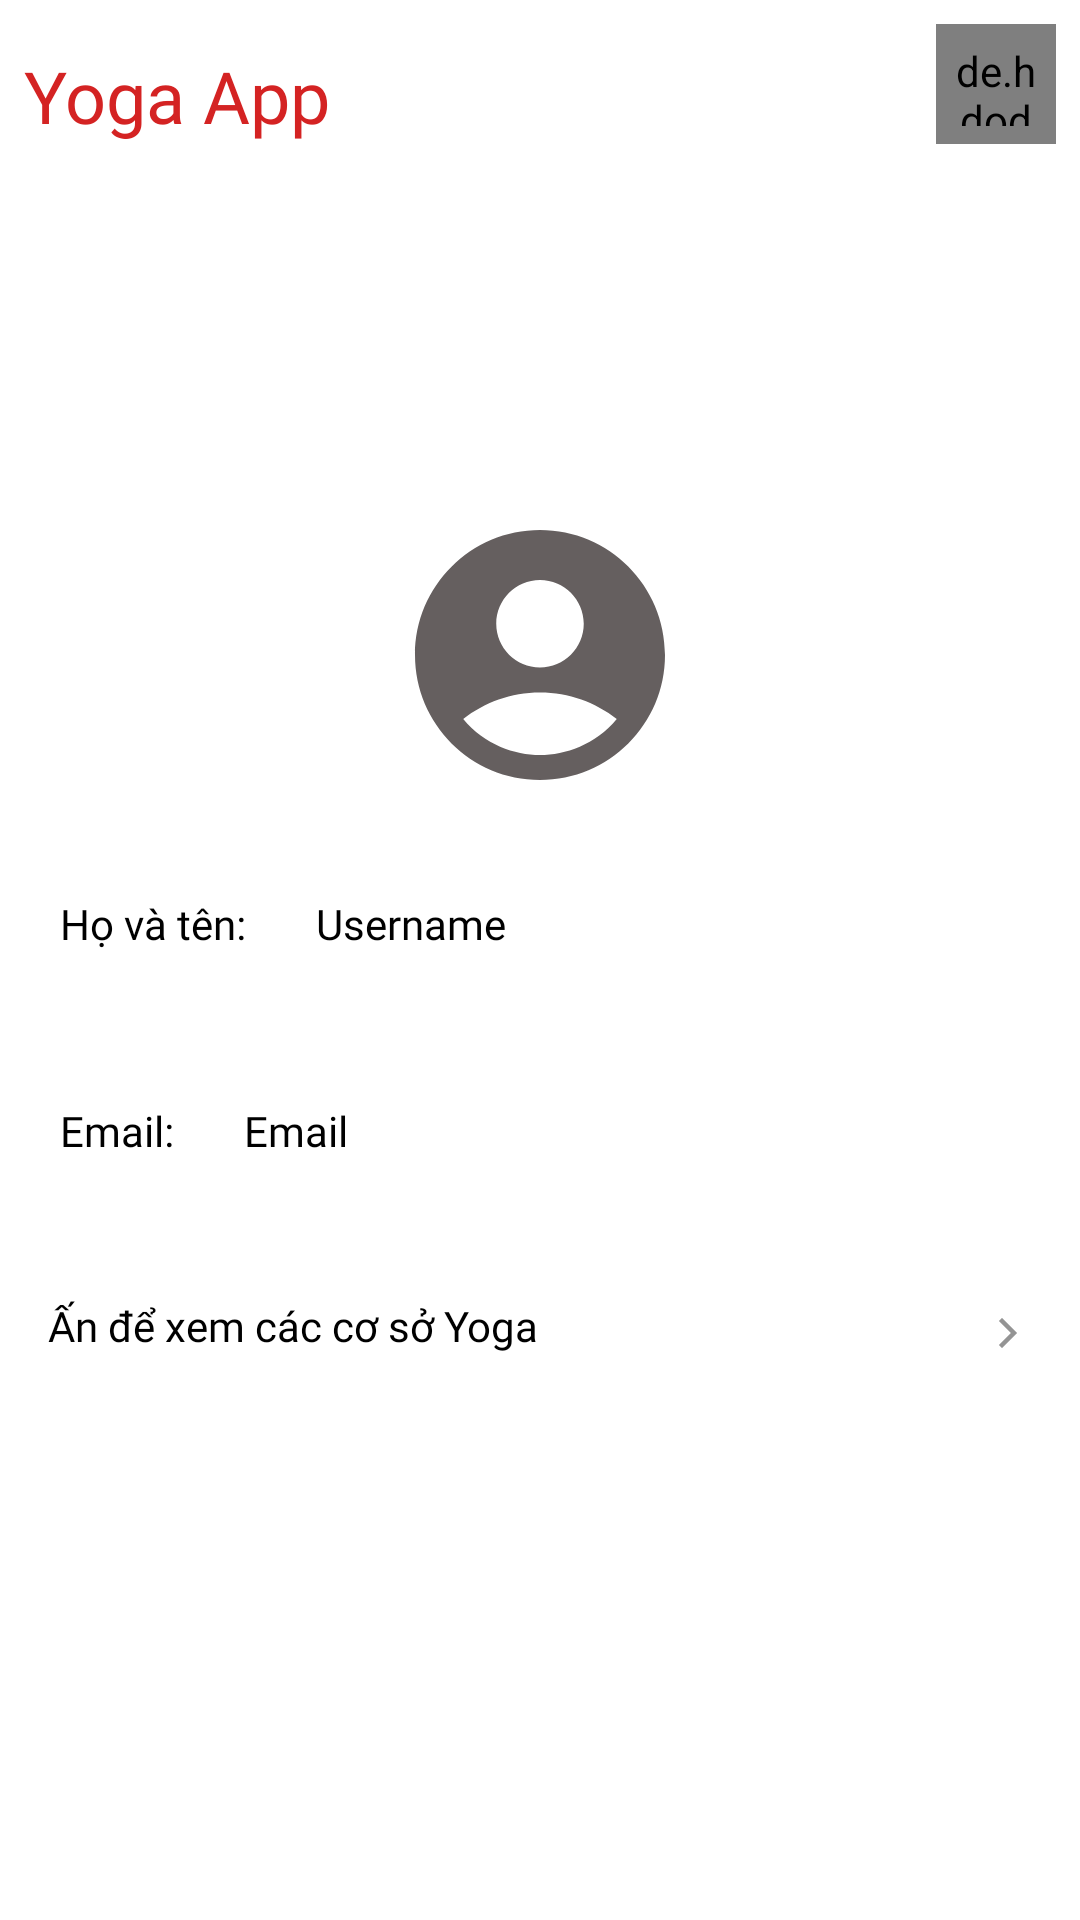

This screen was rendered from an Android layout file. Write that file and the resources it references.
<!-- AndroidManifest.xml: application theme Theme.AppCompat.NoActionBar -->
<!-- res/layout/fragment_profile_coach.xml -->
<?xml version="1.0" encoding="utf-8"?>
<LinearLayout xmlns:android="http://schemas.android.com/apk/res/android"
    android:layout_width="match_parent"
    android:layout_height="match_parent"
    xmlns:app="http://schemas.android.com/apk/res-auto"
    android:background="@color/white"
    android:orientation="vertical">
    <androidx.constraintlayout.widget.ConstraintLayout
        android:layout_width="match_parent"
        android:layout_height="wrap_content"
        android:background="@color/white"
        android:padding="8dp"
        android:orientation="horizontal">
        <TextView
            android:layout_width="wrap_content"
            android:layout_height="wrap_content"
            android:layout_marginStart="12dp"
            android:fontFamily="@font/rem_extrabold"
            android:text="@string/app_name"
            android:textColor="#D42323"
            android:textSize="24sp"
            app:layout_constraintBottom_toBottomOf="parent"
            app:layout_constraintVertical_bias="0.23">
        </TextView>

        <de.hdodenhof.circleimageview.CircleImageView
            android:id="@+id/btnLogout"
            android:layout_width="40dp"
            android:layout_height="40dp"
            android:layout_gravity="right"
            android:src="@drawable/logout"
            android:padding="6dp"
            app:layout_constraintBottom_toBottomOf="parent"
            app:layout_constraintEnd_toEndOf="parent"
            app:layout_constraintTop_toTopOf="parent" />
    </androidx.constraintlayout.widget.ConstraintLayout>
    
    <ImageView
        android:layout_width="match_parent"
        android:layout_marginTop="12dp"
        android:src="@drawable/banner"
        android:scaleType="centerCrop"
        android:layout_height="150dp">

    </ImageView>
    <ImageView
        android:id="@+id/profileImageCoach"
        android:layout_width="100dp"
        android:layout_height="100dp"
        android:layout_gravity="center"
        android:src="@drawable/icon_profile"
        android:layout_marginTop="-50dp"

        app:layout_constraintBottom_toBottomOf="parent"
        app:layout_constraintEnd_toEndOf="parent"
        app:layout_constraintStart_toStartOf="parent"
        app:layout_constraintTop_toTopOf="parent" />
    <LinearLayout
        android:layout_width="match_parent"
        android:layout_height="wrap_content"
        android:layout_marginTop="10dp"
        android:orientation="horizontal"
        android:gravity="center_vertical">

        <TextView
            android:layout_width="wrap_content"
            android:layout_height="wrap_content"
            android:layout_marginStart="20dp"
            android:text="Họ và tên: "
            android:textColor="@color/black"
            android:fontFamily="@font/rem_bold"
            />

        <TextView
            android:id="@+id/usernameTextView"
            android:layout_width="wrap_content"
            android:layout_height="wrap_content"
            android:textColor="@color/black"
            android:fontFamily="@font/rem_bold"
            android:layout_margin="20dp"
            android:text="Username"/>
    </LinearLayout>

    <LinearLayout
        android:layout_width="match_parent"
        android:layout_height="wrap_content"
        android:layout_marginTop="10dp"
        android:orientation="horizontal"
        android:gravity="center_vertical">

        <TextView
            android:layout_width="wrap_content"
            android:layout_height="wrap_content"
            android:layout_marginStart="20dp"
            android:text="Email: "
            android:textColor="@color/black"
            android:fontFamily="@font/rem_bold"
            />

        <TextView
            android:id="@+id/emailTextView"
            android:layout_width="wrap_content"
            android:layout_height="wrap_content"
            android:layout_margin="20dp"
            android:textColor="@color/black"
            android:fontFamily="@font/rem_bold"
            android:text="Email"/>
    </LinearLayout>
    <androidx.constraintlayout.widget.ConstraintLayout
        android:id="@+id/showAddressesButton"
        android:layout_width="match_parent"
        android:layout_height="wrap_content"
        android:layout_marginTop="10dp"
        android:orientation="horizontal"
        android:paddingTop="16dp"
        android:paddingBottom="16dp"
        android:paddingRight="16dp"
        android:paddingLeft="16dp"
        android:gravity="center_vertical">

        <TextView
            android:layout_width="match_parent"
            android:layout_height="wrap_content"
            android:drawableEnd="@drawable/ic_arrow_right"
            android:text="Ấn để xem các cơ sở Yoga "
            android:textColor="@color/black"
            android:fontFamily="@font/rem_bold"
            />


    </androidx.constraintlayout.widget.ConstraintLayout>

</LinearLayout>
<!-- resources referenced by this layout -->
<resources>
  <color name="black">#FF000000</color>
  <color name="white">#FFFFFFFF</color>
  <!-- drawable ic_arrow_right (drawable) -->
  <vector xmlns:android="http://schemas.android.com/apk/res/android"
      android:width="17dp"
      android:height="24dp"
      android:viewportWidth="17"
      android:viewportHeight="24">
    <path
        android:pathData="M7,8L11,12L7,16"
        android:strokeWidth="1.5"
        android:fillColor="#00000000"
        android:strokeColor="#949494"
        android:strokeLineCap="square"/>
  </vector>
  <!-- drawable icon_profile (drawable) -->
  <vector android:height="24dp" android:tint="#655F5F"
      android:viewportHeight="24" android:viewportWidth="24"
      android:width="24dp" xmlns:android="http://schemas.android.com/apk/res/android">
      <path android:fillColor="@android:color/white" android:pathData="M12,2C6.48,2 2,6.48 2,12s4.48,10 10,10s10,-4.48 10,-10S17.52,2 12,2zM12,6c1.93,0 3.5,1.57 3.5,3.5S13.93,13 12,13s-3.5,-1.57 -3.5,-3.5S10.07,6 12,6zM12,20c-2.03,0 -4.43,-0.82 -6.14,-2.88C7.55,15.8 9.68,15 12,15s4.45,0.8 6.14,2.12C16.43,19.18 14.03,20 12,20z"/>
  </vector>
  <string name="app_name">Yoga App</string>
</resources>
